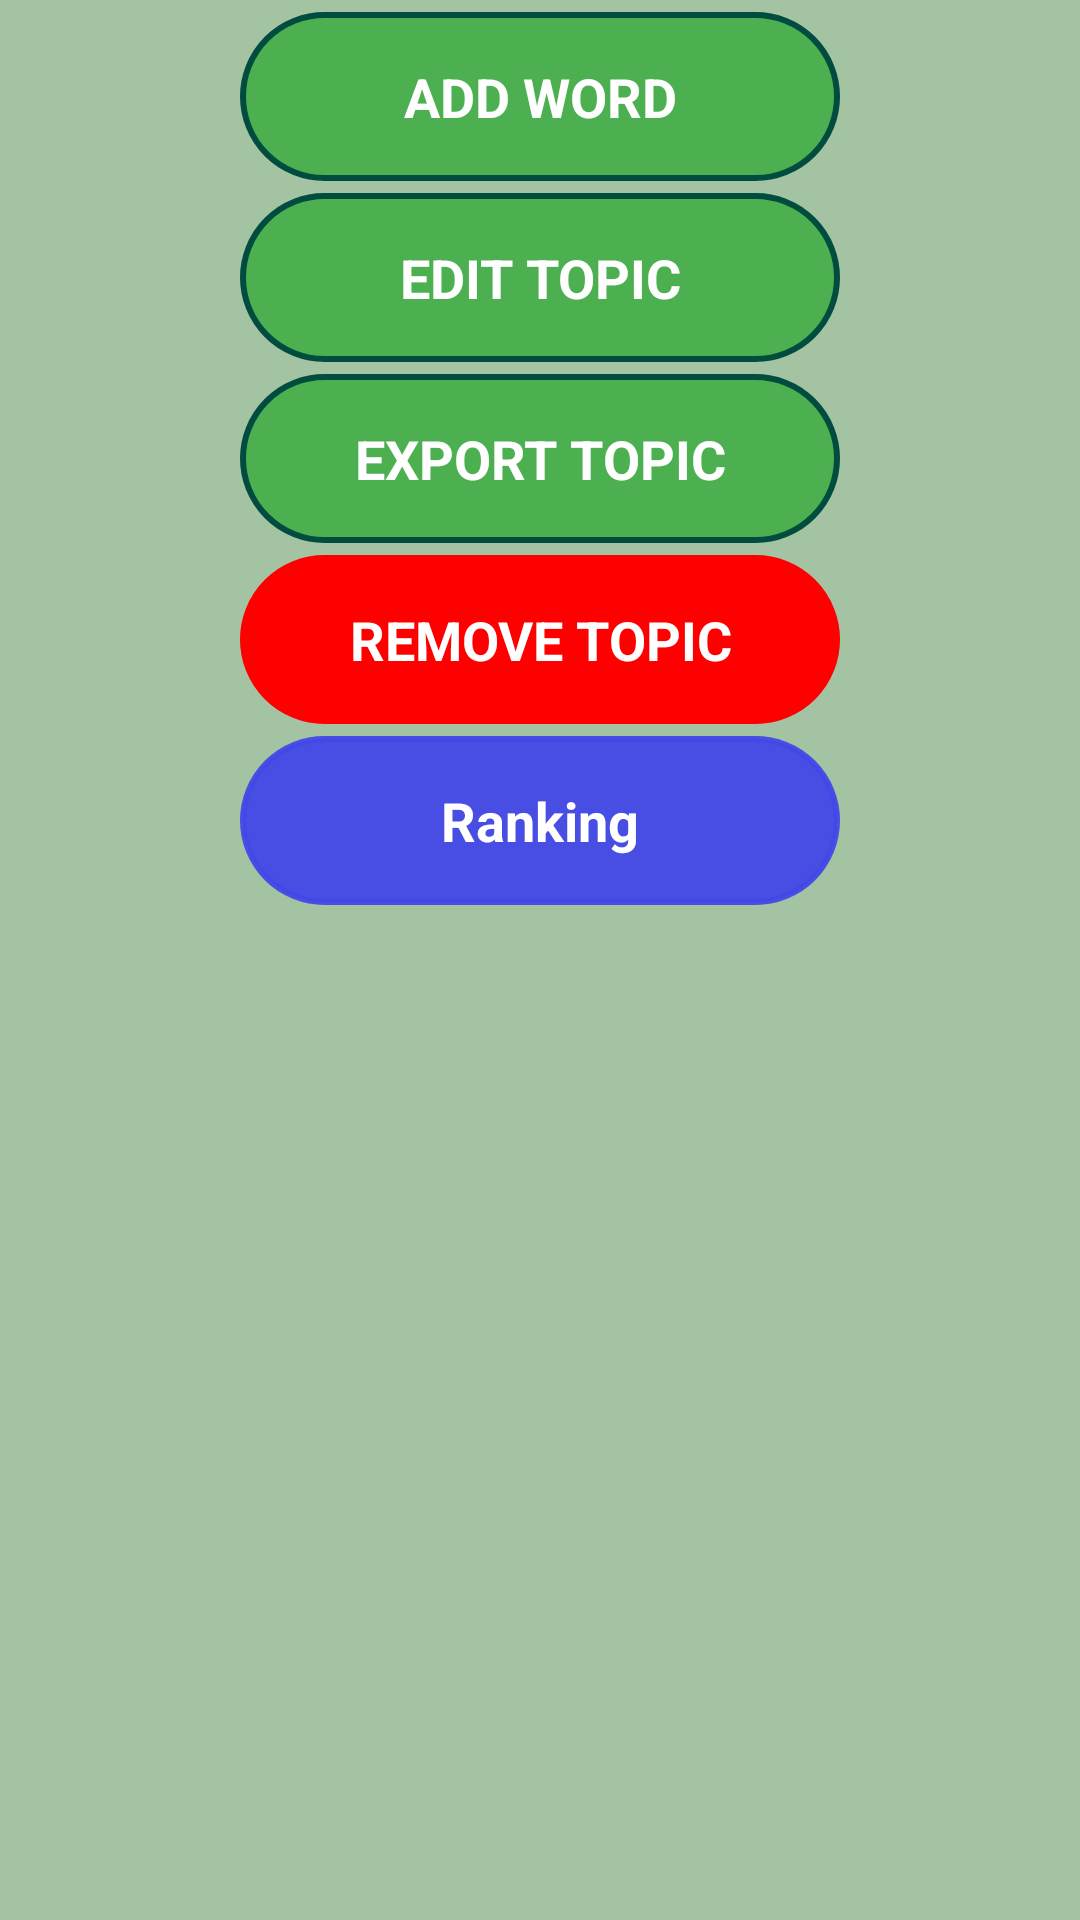

Layout XML and referenced resources for this Android screen:
<!-- AndroidManifest.xml: application theme Theme.QuizLearning -->
<!-- res/layout/option_topic.xml -->
<?xml version="1.0" encoding="utf-8"?>
<androidx.constraintlayout.widget.ConstraintLayout xmlns:android="http://schemas.android.com/apk/res/android"
    android:layout_width="match_parent"
    android:layout_height="wrap_content"
    xmlns:app="http://schemas.android.com/apk/res-auto"
    android:background="@color/colorSecondary"
    >

    <TextView
        android:id="@+id/addWord"
        android:layout_width="200dp"
        android:layout_height="wrap_content"
        android:layout_gravity="center"
        android:layout_marginTop="4dp"
        android:background="@drawable/border_button"
        android:gravity="center"
        android:padding="16dp"
        android:text="ADD WORD"
        android:textStyle="bold"
        android:textColor="@color/white"
        android:textSize="18sp"
        app:layout_constraintEnd_toEndOf="parent"
        app:layout_constraintStart_toStartOf="parent"
        app:layout_constraintTop_toTopOf="parent" />
     <TextView
            android:id="@+id/editTopic"
            android:layout_width="200dp"
            android:layout_height="wrap_content"
            android:layout_gravity="center"
            android:layout_marginTop="4dp"
            android:background="@drawable/border_button"
            android:gravity="center"
            android:padding="16dp"
            android:text="EDIT TOPIC"
            android:textStyle="bold"
            android:textColor="@color/white"
            android:textSize="18sp"
            app:layout_constraintEnd_toEndOf="parent"
            app:layout_constraintStart_toStartOf="parent"
            app:layout_constraintTop_toBottomOf="@id/addWord" />
    <TextView
            android:id="@+id/exportTopic"
            android:layout_width="200dp"
            android:layout_height="wrap_content"
            android:layout_gravity="center"
            android:layout_marginTop="4dp"
            android:background="@drawable/border_button"
            android:gravity="center"
            android:padding="16dp"
            android:text="EXPORT TOPIC"
            android:textStyle="bold"
            android:textColor="@color/white"
            android:textSize="18sp"
            app:layout_constraintEnd_toEndOf="parent"
            app:layout_constraintStart_toStartOf="parent"
            app:layout_constraintTop_toBottomOf="@id/editTopic" />

    <TextView
        android:id="@+id/removeTopic"
        android:layout_width="200dp"
        android:layout_height="wrap_content"
        android:layout_gravity="center"
        android:layout_marginTop="4dp"

        app:layout_constraintStart_toStartOf="parent"
        app:layout_constraintTop_toBottomOf="@id/exportTopic"
        app:layout_constraintEnd_toEndOf="parent"
        android:padding="16dp"
        android:gravity="center"
        android:textStyle="bold"
        android:text="REMOVE TOPIC"
        android:textColor="@color/white"
        android:background="@drawable/border_button"
        android:backgroundTint="@color/red"
        android:textSize="18sp" />
    <TextView
        android:id="@+id/Ranking"
        android:layout_width="200dp"
        android:layout_height="wrap_content"
        android:layout_gravity="center"
        android:layout_marginTop="4dp"

        app:layout_constraintStart_toStartOf="parent"
        app:layout_constraintTop_toBottomOf="@id/removeTopic"
        app:layout_constraintEnd_toEndOf="parent"
        android:padding="16dp"
        android:gravity="center"
        android:textStyle="bold"
        android:text="Ranking"
        android:textColor="@color/white"
        android:background="@drawable/border_button"
        android:backgroundTint="@color/blue"
        android:textSize="18sp" />

</androidx.constraintlayout.widget.ConstraintLayout>
<!-- resources referenced by this layout -->
<resources>
  <color name="blue">#F04247E8</color>
  <color name="colorSecondary">#A4C3A2</color>
  <color name="red">#FE0000</color>
  <color name="white">#FFFFFF</color>
  <!-- drawable border_button (drawable) -->
  <?xml version="1.0" encoding="utf-8"?>
  <shape xmlns:android="http://schemas.android.com/apk/res/android"
      xmlns:app="http://schemas.android.com/apk/res-auto"
      android:shape="rectangle">
      <stroke
          android:width="2dp"
          android:color="@color/dark_green"
  
          />
      <corners
          android:radius="30dp"/>
      <solid
              android:color="@color/green"
          />
  
  </shape>
  <style name="Theme.QuizLearning" parent="Base.Theme.QuizLearning" />
  <color name="dark_green">#004D40</color>
  <color name="green">#4CAF50</color>
  <style name="Base.Theme.QuizLearning" parent="Theme.AppCompat.NoActionBar">
          
          
      </style>
</resources>
